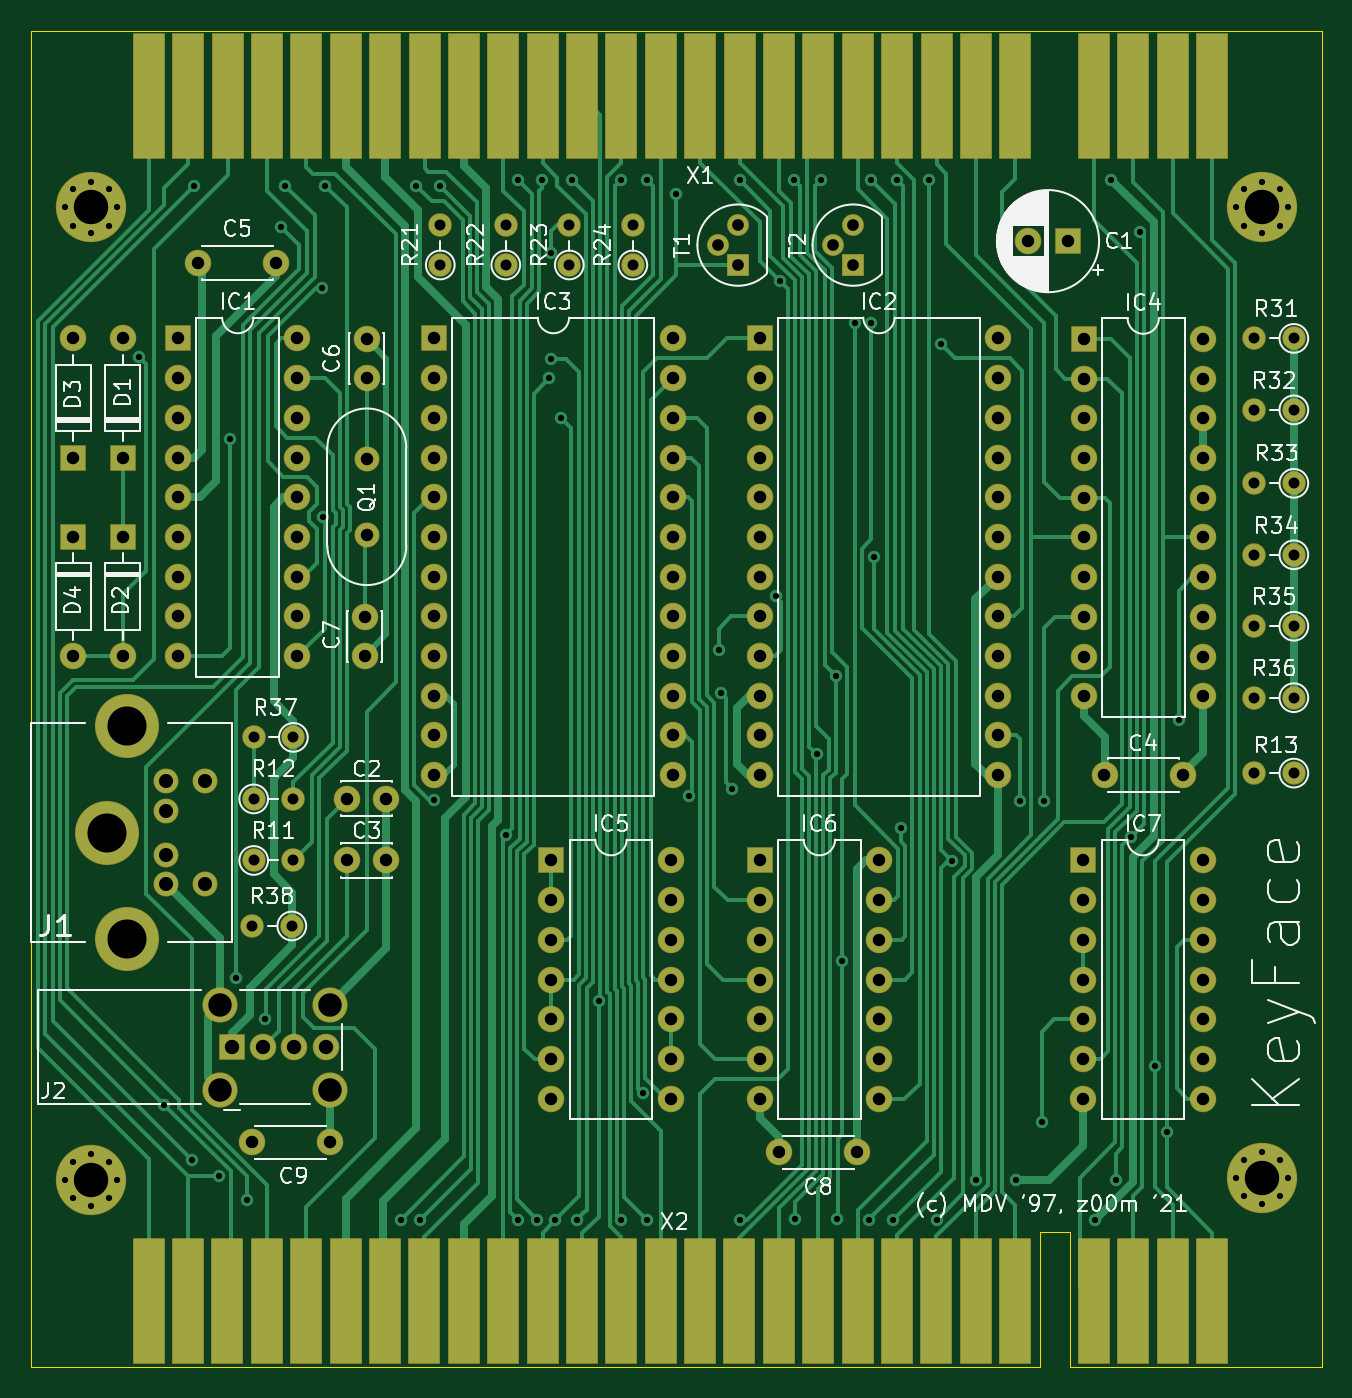
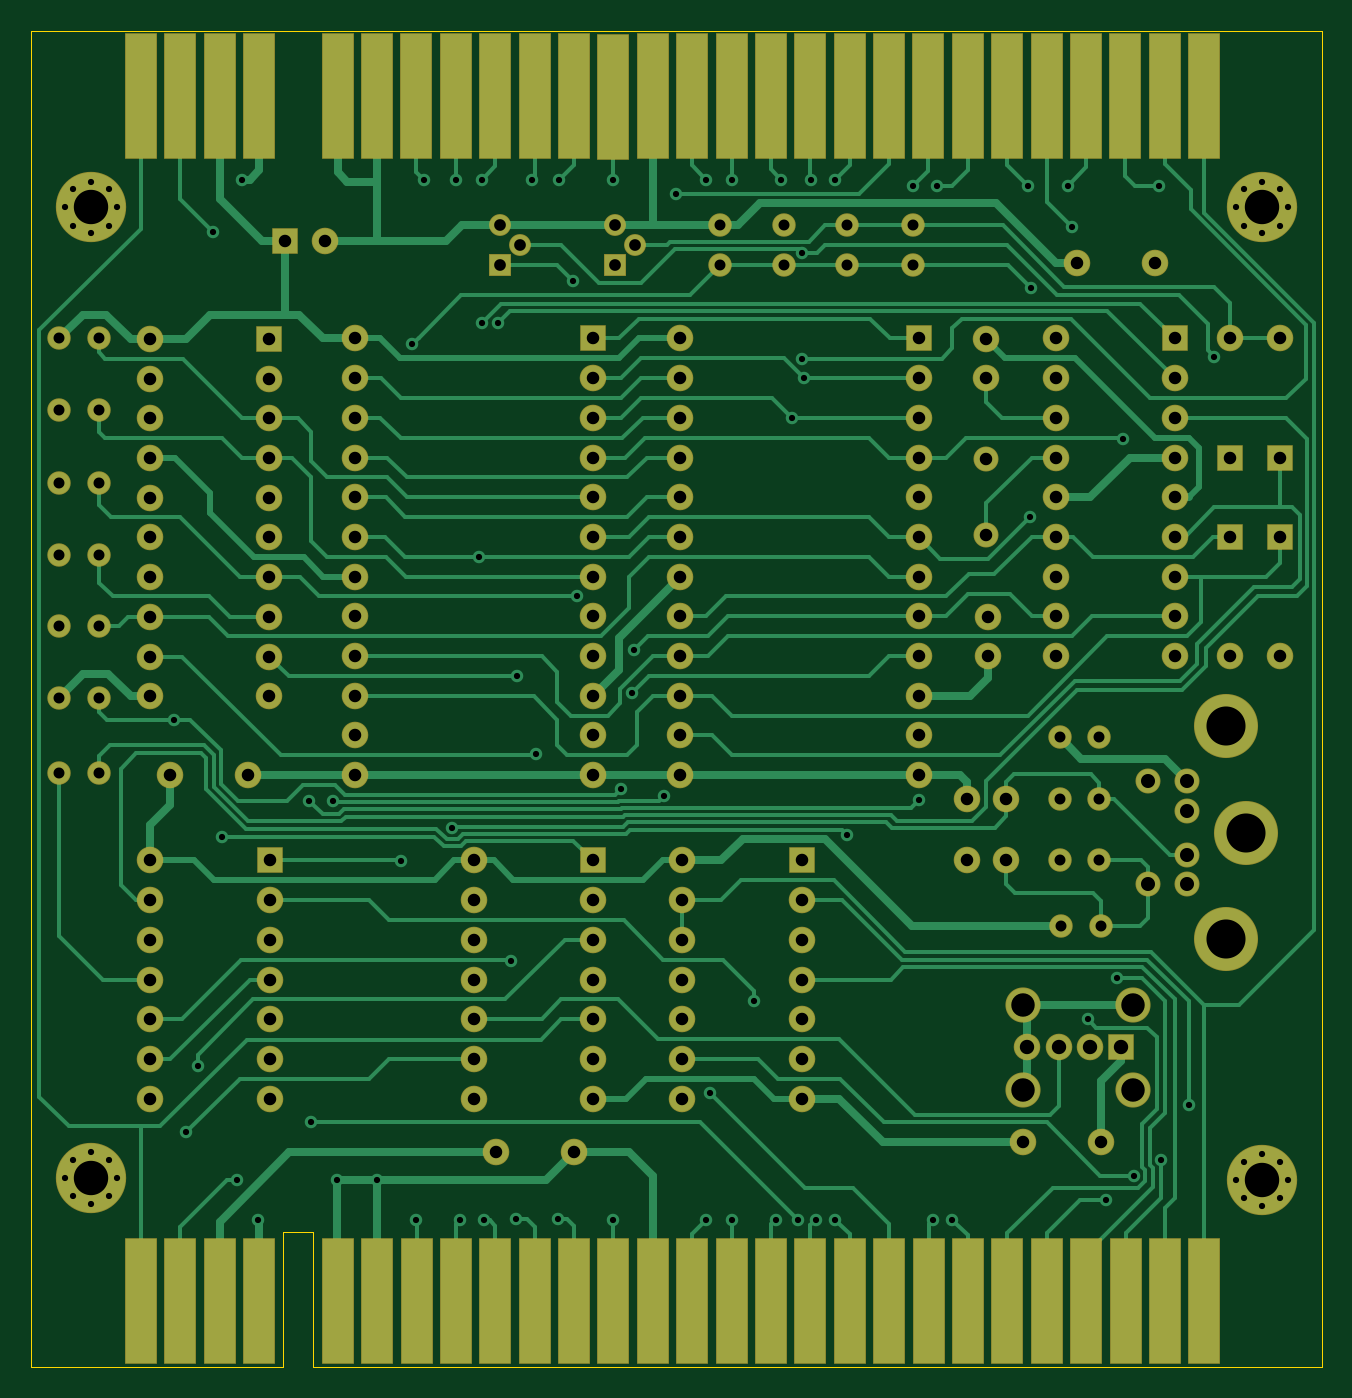
Circuit board: 9 layer files. Board 82.6 x 85.5 mm.
- bottom_copper: keyface-external-B_Cu.gbl (46423 bytes)
- bottom_mask: keyface-external-B_Mask.gbs (8669 bytes)
- bottom_silk: keyface-external-B_SilkS.gbo (504 bytes)
- outline: keyface-external-Edge_Cuts.gm1 (947 bytes)
- top_copper: keyface-external-F_Cu.gtl (46940 bytes)
- top_mask: keyface-external-F_Mask.gts (8669 bytes)
- top_silk: keyface-external-F_SilkS.gto (54550 bytes)
- drill: keyface-external-NPTH.drl (269 bytes)
- drill: keyface-external-PTH.drl (4757 bytes)

=== bottom_copper: keyface-external-B_Cu.gbl (46423 bytes, source omitted) ===
=== bottom_mask: keyface-external-B_Mask.gbs (8669 bytes, source omitted) ===
=== bottom_silk: keyface-external-B_SilkS.gbo ===
G04 #@! TF.GenerationSoftware,KiCad,Pcbnew,(5.1.6)-1*
G04 #@! TF.CreationDate,2021-02-12T18:18:09+01:00*
G04 #@! TF.ProjectId,keyface-external,6b657966-6163-4652-9d65-787465726e61,rev?*
G04 #@! TF.SameCoordinates,Original*
G04 #@! TF.FileFunction,Legend,Bot*
G04 #@! TF.FilePolarity,Positive*
%FSLAX46Y46*%
G04 Gerber Fmt 4.6, Leading zero omitted, Abs format (unit mm)*
G04 Created by KiCad (PCBNEW (5.1.6)-1) date 2021-02-12 18:18:09*
%MOMM*%
%LPD*%
G01*
G04 APERTURE LIST*
G04 APERTURE END LIST*
M02*

=== outline: keyface-external-Edge_Cuts.gm1 ===
G04 #@! TF.GenerationSoftware,KiCad,Pcbnew,(5.1.6)-1*
G04 #@! TF.CreationDate,2021-02-12T18:18:09+01:00*
G04 #@! TF.ProjectId,keyface-external,6b657966-6163-4652-9d65-787465726e61,rev?*
G04 #@! TF.SameCoordinates,Original*
G04 #@! TF.FileFunction,Profile,NP*
%FSLAX46Y46*%
G04 Gerber Fmt 4.6, Leading zero omitted, Abs format (unit mm)*
G04 Created by KiCad (PCBNEW (5.1.6)-1) date 2021-02-12 18:18:09*
%MOMM*%
%LPD*%
G01*
G04 APERTURE LIST*
G04 #@! TA.AperFunction,Profile*
%ADD10C,0.050000*%
G04 #@! TD*
G04 APERTURE END LIST*
D10*
X99060000Y-133858000D02*
X99060000Y-48387000D01*
X163576000Y-133858000D02*
X99060000Y-133858000D01*
X163576000Y-125222000D02*
X163576000Y-133858000D01*
X165481000Y-125222000D02*
X163576000Y-125222000D01*
X165481000Y-133858000D02*
X165481000Y-125222000D01*
X181610000Y-133858000D02*
X165481000Y-133858000D01*
X181610000Y-48387000D02*
X181610000Y-133858000D01*
X99060000Y-48387000D02*
X181610000Y-48387000D01*
M02*

=== top_copper: keyface-external-F_Cu.gtl (46940 bytes, source omitted) ===
=== top_mask: keyface-external-F_Mask.gts (8669 bytes, source omitted) ===
=== top_silk: keyface-external-F_SilkS.gto (54550 bytes, source omitted) ===
=== drill: keyface-external-NPTH.drl ===
M48
; DRILL file {KiCad (5.1.6)-1} date 02/12/21 18:18:23
; FORMAT={-:-/ absolute / inch / decimal}
; #@! TF.CreationDate,2021-02-12T18:18:23+01:00
; #@! TF.GenerationSoftware,Kicad,Pcbnew,(5.1.6)-1
; #@! TF.FileFunction,NonPlated,1,2,NPTH
FMAT,2
INCH
%
G90
G05
T0
M30

=== drill: keyface-external-PTH.drl ===
M48
; DRILL file {KiCad (5.1.6)-1} date 02/12/21 18:18:23
; FORMAT={-:-/ absolute / inch / decimal}
; #@! TF.CreationDate,2021-02-12T18:18:23+01:00
; #@! TF.GenerationSoftware,Kicad,Pcbnew,(5.1.6)-1
; #@! TF.FileFunction,Plated,1,2,PTH
FMAT,2
INCH
T1C0.0157
T2C0.0276
T3C0.0295
T4C0.0315
T5C0.0354
T6C0.0362
T7C0.0591
T8C0.0866
T9C0.0984
%
G90
G05
T1
X4.1715Y-2.7257
X4.235Y-4.61
X4.3043Y-4.7489
X4.31Y-2.295
X4.3732Y-4.7905
X4.4Y-2.9334
X4.415Y-4.2922
X4.4441Y-4.8509
X4.4896Y-4.3937
X4.53Y-2.4
X4.54Y-2.295
X4.6323Y-2.5533
X4.635Y-3.13
X4.64Y-2.295
X4.83Y-4.9
X4.87Y-2.295
X4.88Y-4.9
X4.9144Y-3.8421
X4.9292Y-2.2973
X5.095Y-3.93
X5.125Y-2.28
X5.125Y-4.9
X5.1748Y-4.8998
X5.185Y-2.2798
X5.205Y-2.78
X5.2085Y-2.7314
X5.2098Y-2.4659
X5.22Y-4.9
X5.235Y-2.88
X5.2612Y-2.28
X5.275Y-4.9
X5.3289Y-4.3495
X5.385Y-2.28
X5.386Y-4.901
X5.4407Y-4.5818
X5.45Y-2.28
X5.45Y-4.9
X5.525Y-2.315
X5.5561Y-3.8324
X5.631Y-3.465
X5.6381Y-3.5744
X5.6643Y-3.8139
X5.685Y-4.9
X5.685Y-2.2819
X5.7766Y-3.33
X5.7847Y-2.5353
X5.82Y-2.28
X5.824Y-4.898
X5.878Y-3.728
X5.89Y-2.28
X5.926Y-3.53
X5.93Y-4.899
X5.9414Y-4.2492
X5.9745Y-2.6413
X6.01Y-4.9
X6.015Y-2.28
X6.016Y-2.64
X6.0217Y-3.23
X6.07Y-4.9
X6.08Y-2.28
X6.09Y-3.9135
X6.16Y-2.28
X6.18Y-4.9
X6.1902Y-2.6935
X6.218Y-3.996
X6.28Y-4.8
X6.38Y-4.8
X6.39Y-3.845
X6.445Y-4.655
X6.45Y-3.845
X6.58Y-4.9
X6.62Y-2.28
X6.632Y-4.8
X6.67Y-3.935
X6.6927Y-2.4111
X6.731Y-4.513
X6.76Y-4.68
X6.79Y-3.64
X3.985Y-4.8
X4.0041Y-4.7541
X4.0041Y-4.8459
X4.05Y-4.735
X4.05Y-4.865
X4.0959Y-4.7541
X4.0959Y-4.8459
X4.115Y-4.8
X6.935Y-2.35
X6.9541Y-2.3041
X6.9541Y-2.3959
X7.0Y-2.285
X7.0Y-2.415
X7.0459Y-2.3041
X7.0459Y-2.3959
X7.065Y-2.35
X6.935Y-4.795
X6.9541Y-4.7491
X6.9541Y-4.8409
X7.0Y-4.73
X7.0Y-4.86
X7.0459Y-4.7491
X7.0459Y-4.8409
X7.065Y-4.795
X3.985Y-2.35
X4.0041Y-2.3041
X4.0041Y-2.3959
X4.05Y-2.285
X4.05Y-2.415
X4.0959Y-2.3041
X4.0959Y-2.3959
X4.115Y-2.35
T2
X6.98Y-2.86
X7.08Y-2.86
X6.98Y-3.775
X7.08Y-3.775
X4.46Y-3.685
X4.56Y-3.685
X4.456Y-4.16
X4.556Y-4.16
X6.98Y-3.045
X7.08Y-3.045
X6.98Y-3.585
X7.08Y-3.585
X4.93Y-2.395
X4.93Y-2.495
X6.98Y-2.68
X7.08Y-2.68
X5.095Y-2.395
X5.095Y-2.495
X6.98Y-3.405
X7.08Y-3.405
X5.415Y-2.395
X5.415Y-2.495
X4.46Y-3.84
X4.56Y-3.84
X6.98Y-3.225
X7.08Y-3.225
X5.255Y-2.395
X5.255Y-2.495
X4.46Y-3.995
X4.56Y-3.995
T3
X5.92Y-2.445
X5.97Y-2.395
X5.97Y-2.495
X5.63Y-2.445
X5.68Y-2.395
X5.68Y-2.495
T4
X6.4116Y-2.435
X6.51Y-2.435
X4.915Y-2.68
X4.915Y-2.78
X4.915Y-2.88
X4.915Y-2.98
X4.915Y-3.08
X4.915Y-3.18
X4.915Y-3.28
X4.915Y-3.38
X4.915Y-3.48
X4.915Y-3.58
X4.915Y-3.68
X4.915Y-3.78
X5.515Y-2.68
X5.515Y-2.78
X5.515Y-2.88
X5.515Y-2.98
X5.515Y-3.08
X5.515Y-3.18
X5.515Y-3.28
X5.515Y-3.38
X5.515Y-3.48
X5.515Y-3.58
X5.515Y-3.68
X5.515Y-3.78
X4.13Y-3.18
X4.13Y-3.48
X4.32Y-2.49
X4.5169Y-2.49
X4.74Y-3.3816
X4.74Y-3.48
X4.13Y-2.68
X4.13Y-2.98
X6.55Y-3.995
X6.55Y-4.095
X6.55Y-4.195
X6.55Y-4.295
X6.55Y-4.395
X6.55Y-4.495
X6.55Y-4.595
X6.85Y-3.995
X6.85Y-4.095
X6.85Y-4.195
X6.85Y-4.295
X6.85Y-4.395
X6.85Y-4.495
X6.85Y-4.595
X4.695Y-3.84
X4.7934Y-3.84
X5.735Y-3.995
X5.735Y-4.095
X5.735Y-4.195
X5.735Y-4.295
X5.735Y-4.395
X5.735Y-4.495
X5.735Y-4.595
X6.035Y-3.995
X6.035Y-4.095
X6.035Y-4.195
X6.035Y-4.295
X6.035Y-4.395
X6.035Y-4.495
X6.035Y-4.595
X5.735Y-2.68
X5.735Y-2.78
X5.735Y-2.88
X5.735Y-2.98
X5.735Y-3.08
X5.735Y-3.18
X5.735Y-3.28
X5.735Y-3.38
X5.735Y-3.48
X5.735Y-3.58
X5.735Y-3.68
X5.735Y-3.78
X6.335Y-2.68
X6.335Y-2.78
X6.335Y-2.88
X6.335Y-2.98
X6.335Y-3.08
X6.335Y-3.18
X6.335Y-3.28
X6.335Y-3.38
X6.335Y-3.48
X6.335Y-3.58
X6.335Y-3.68
X6.335Y-3.78
X4.745Y-2.6816
X4.745Y-2.78
X6.5507Y-2.6814
X6.5507Y-2.7814
X6.5507Y-2.8814
X6.5507Y-2.9814
X6.5507Y-3.0814
X6.5507Y-3.1814
X6.5507Y-3.2814
X6.5507Y-3.3814
X6.5507Y-3.4814
X6.5507Y-3.5814
X6.8507Y-2.6814
X6.8507Y-2.7814
X6.8507Y-2.8814
X6.8507Y-2.9814
X6.8507Y-3.0814
X6.8507Y-3.1814
X6.8507Y-3.2814
X6.8507Y-3.3814
X6.8507Y-3.4814
X6.8507Y-3.5814
X4.27Y-2.68
X4.27Y-2.78
X4.27Y-2.88
X4.27Y-2.98
X4.27Y-3.08
X4.27Y-3.18
X4.27Y-3.28
X4.27Y-3.38
X4.27Y-3.48
X4.57Y-2.68
X4.57Y-2.78
X4.57Y-2.88
X4.57Y-2.98
X4.57Y-3.08
X4.57Y-3.18
X4.57Y-3.28
X4.57Y-3.38
X4.57Y-3.48
X5.7831Y-4.73
X5.98Y-4.73
X4.695Y-3.995
X4.7934Y-3.995
X4.455Y-4.705
X4.6519Y-4.705
X5.21Y-3.995
X5.21Y-4.095
X5.21Y-4.195
X5.21Y-4.295
X5.21Y-4.395
X5.21Y-4.495
X5.21Y-4.595
X5.51Y-3.995
X5.51Y-4.095
X5.51Y-4.195
X5.51Y-4.295
X5.51Y-4.395
X5.51Y-4.495
X5.51Y-4.595
X4.005Y-3.18
X4.005Y-3.48
X6.6031Y-3.78
X6.8Y-3.78
X4.005Y-2.68
X4.005Y-2.98
X4.745Y-2.9829
X4.745Y-3.175
T5
X4.24Y-3.795
X4.24Y-3.87
X4.24Y-3.98
X4.24Y-4.055
X4.338Y-3.795
X4.338Y-4.055
T6
X4.405Y-4.465
X4.4837Y-4.465
X4.5625Y-4.465
X4.6412Y-4.465
T7
X4.3763Y-4.3579
X4.3763Y-4.5721
X4.6519Y-4.3579
X4.6519Y-4.5721
T8
X4.05Y-4.8
X7.0Y-2.35
X7.0Y-4.795
X4.05Y-2.35
T9
X4.0904Y-3.9249
X4.1419Y-3.6572
X4.1419Y-4.1926
T0
M30

